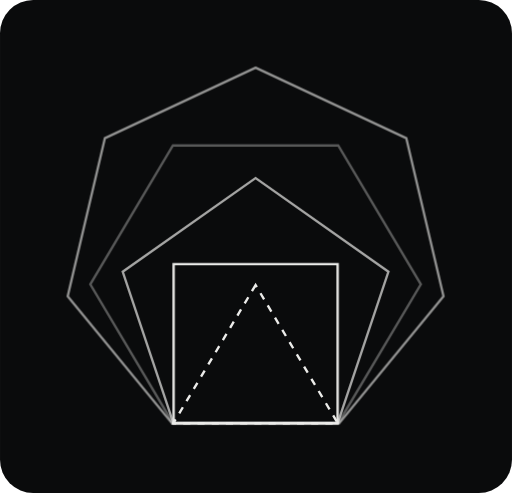
t = 0.00 s
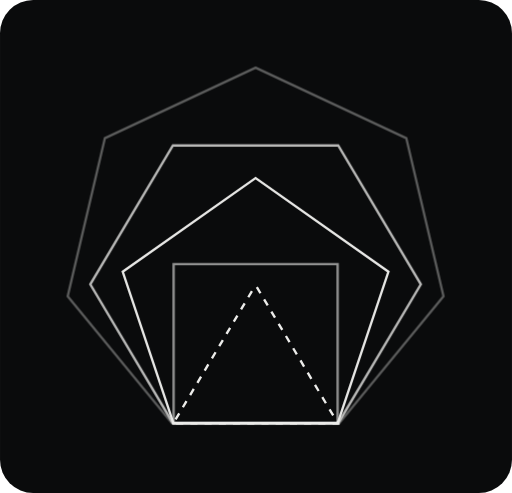
t = 3.60 s
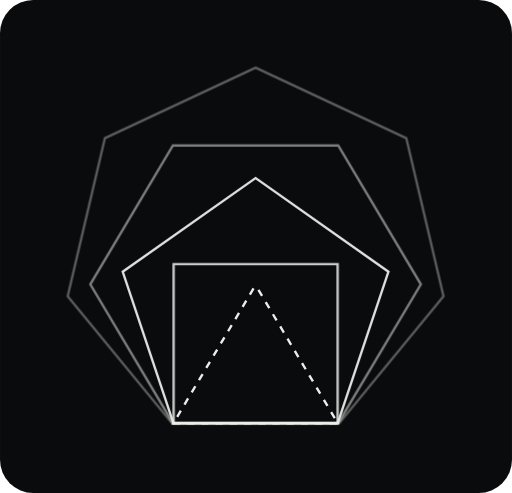
t = 4.23 s
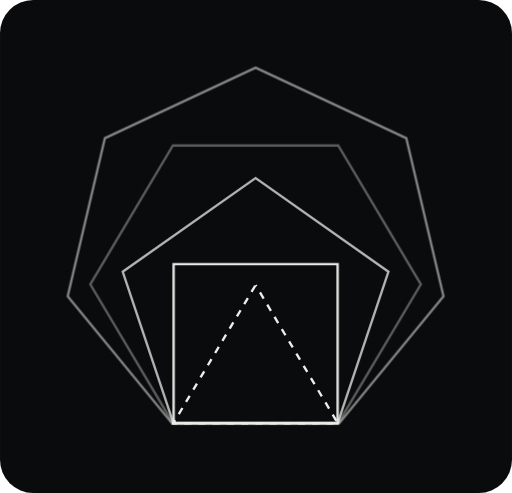
t = 4.85 s
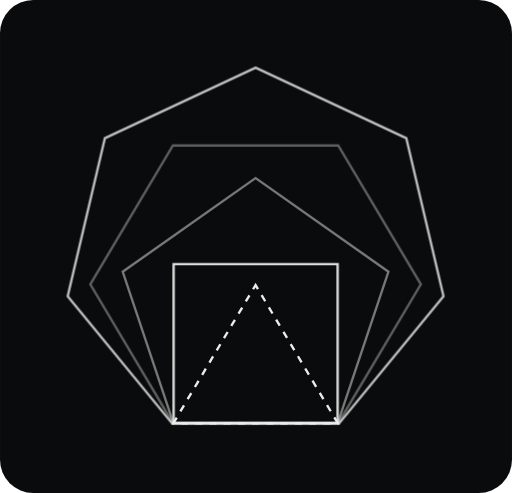
t = 5.48 s
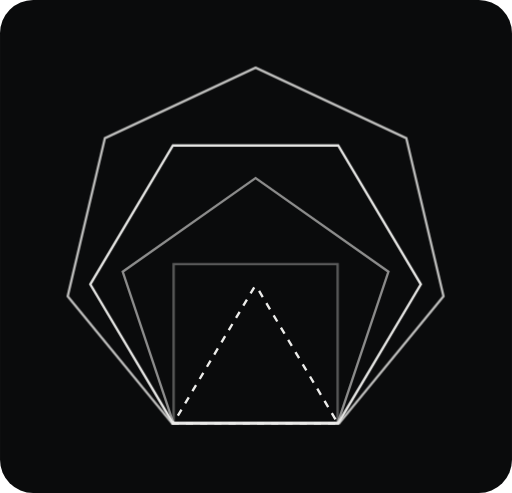
t = 7.35 s

The animated SVG that drew these frames (rendered in a browser with its animation timeline set to each time). Animation: 2 CSS @keyframes rules; one cycle of 8.60 s, repeats indefinitely.

<svg viewBox="-28 -28 216 208" width="432" height="416" fill="none" stroke="#ececea" stroke-miterlimit="10" xmlns="http://www.w3.org/2000/svg">
  <!-- IF Develop empty-state illustration: polygon fade + marching core (Fine-Tuning, Evaluations, Datasets) -->
  <style>
    @keyframes illus-flow { 0%,100% { opacity: 1; } 50% { opacity: 0.35; } }
    @keyframes illus-dash { to { stroke-dashoffset: -12; } }
    .illus-flow { animation: illus-flow 5s ease-in-out infinite; }
    .illus-dash { stroke-dasharray: 3 3; animation: illus-dash 1.6s linear infinite; }
  </style>
  <rect x="-28" y="-28" width="216" height="208" rx="14" fill="#0a0b0c" stroke="none"/>
  <path class="illus-dash" d="M79.8253 92.2583L45.1411 150.551H114.509L79.8253 92.2583Z"/>
  <path class="illus-flow" style="animation-delay:-2.4s" d="M114.69 33.3659H44.9609L10.0962 91.9589L44.9609 150.552H114.69L149.555 91.9589L114.69 33.3659Z"/>
  <path class="illus-flow" style="animation-delay:-3.6s" d="M79.8253 0.55188L16.2433 30.2614L0.543457 97.0222L44.5392 150.551H115.103L159.099 97.0222L143.399 30.2614L79.8253 0.55188Z"/>
  <path class="illus-flow" d="M114.423 83.4066H45.2271V150.551H114.423V83.4066Z"/>
  <path class="illus-flow" style="animation-delay:-1.2s" d="M79.825 47.1048L23.7749 86.6173L45.1838 150.55H114.458L135.867 86.6173L79.825 47.1048Z"/>
</svg>
